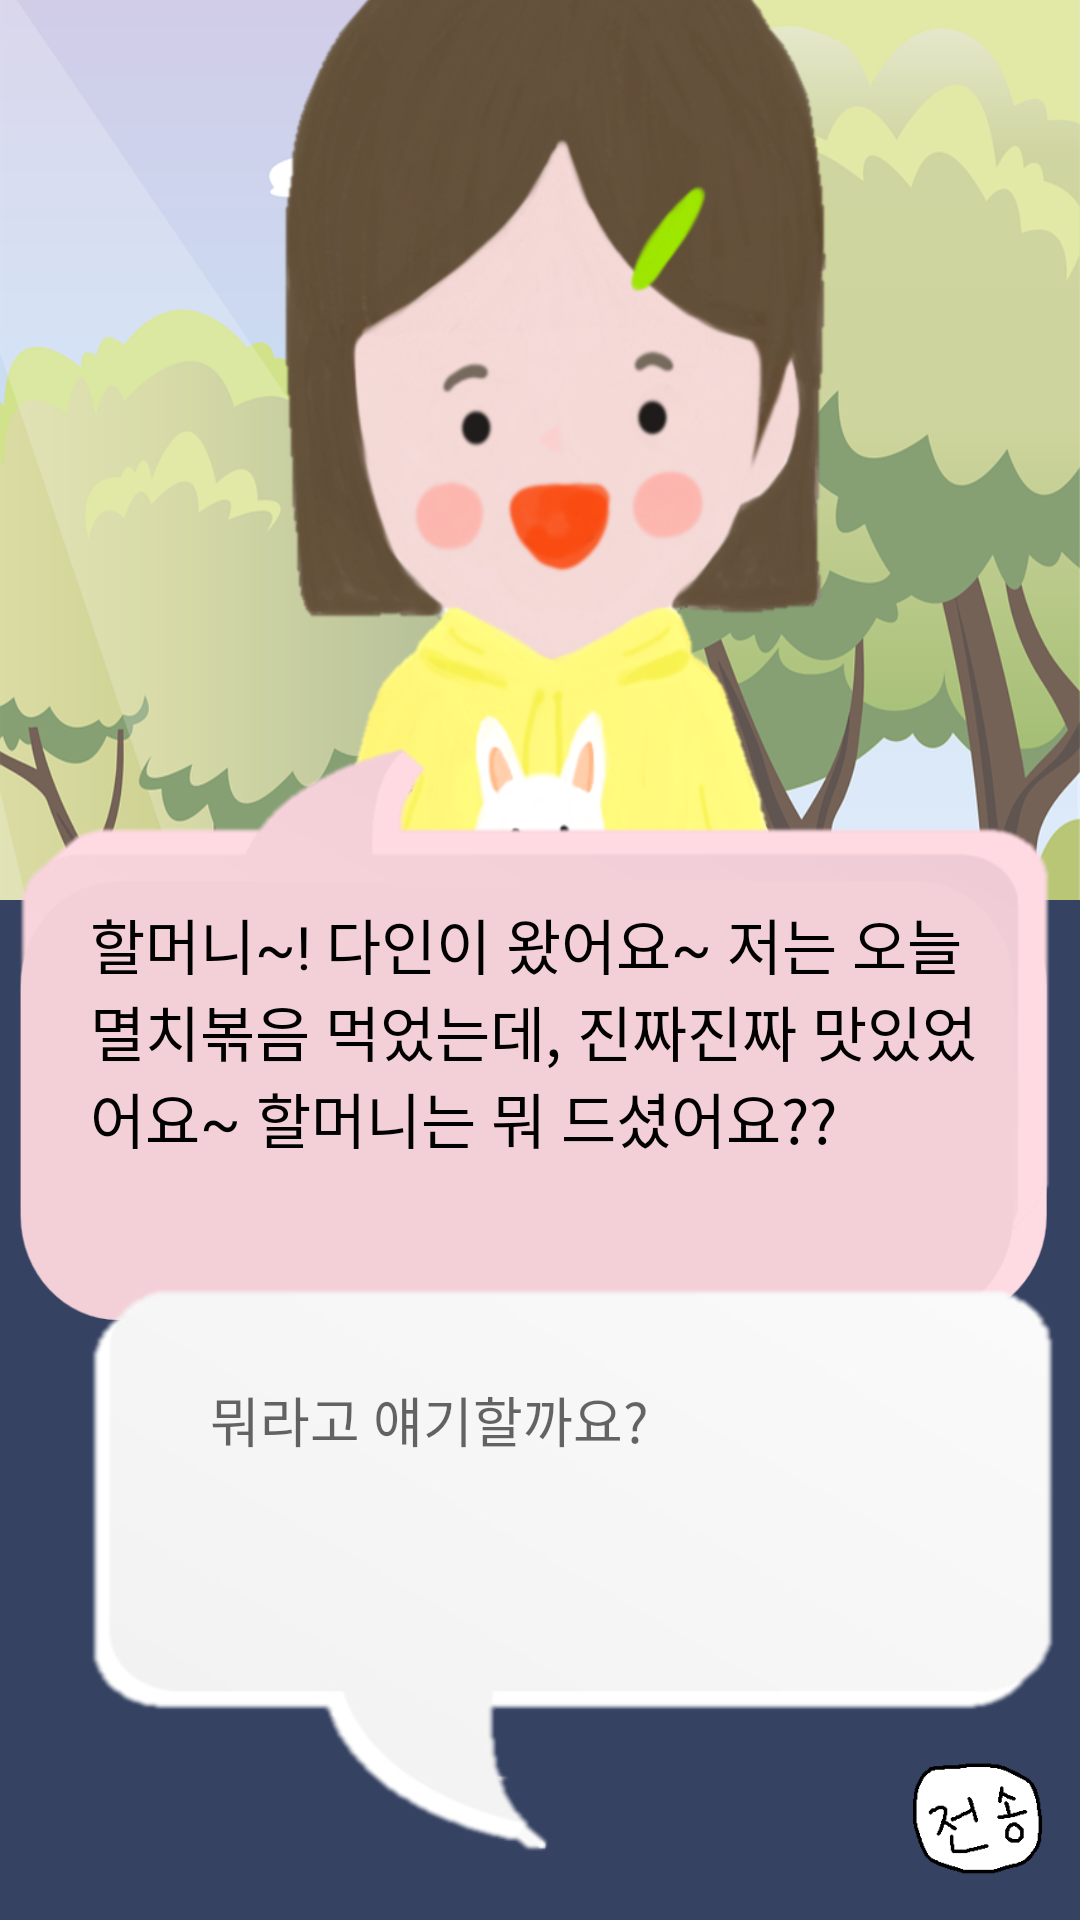

Android layout source for this screen:
<!-- AndroidManifest.xml: application theme Theme.White_butterfly -->
<!-- res/layout/activity_chatbot_girl.xml -->
<?xml version="1.0" encoding="utf-8"?>
<androidx.constraintlayout.widget.ConstraintLayout xmlns:android="http://schemas.android.com/apk/res/android"
    xmlns:app="http://schemas.android.com/apk/res-auto"
    xmlns:tools="http://schemas.android.com/tools"
    android:layout_width="match_parent"
    android:layout_height="match_parent"
    android:background="@drawable/bg_chatbot2">

    <ImageView
        android:id="@+id/image_chatbot_boy"
        android:layout_width="0dp"
        android:layout_height="350dp"
        android:layout_marginStart="70dp"
        android:layout_marginEnd="70dp"
        android:layout_marginBottom="120dp"
        android:background="@drawable/image_chatbot_girl"
        android:scaleType="centerCrop"
        app:layout_constraintBottom_toTopOf="@+id/view_chat"
        app:layout_constraintEnd_toEndOf="parent"
        app:layout_constraintStart_toStartOf="parent">

    </ImageView>

    <androidx.constraintlayout.widget.ConstraintLayout
        android:layout_width="match_parent"
        android:layout_height="340dp"
        android:background="@color/navy"
        app:layout_constraintBottom_toBottomOf="parent"
        app:layout_constraintEnd_toEndOf="parent"
        app:layout_constraintStart_toStartOf="parent">

    </androidx.constraintlayout.widget.ConstraintLayout>

    <androidx.constraintlayout.widget.ConstraintLayout
        android:id="@+id/constraintLayout3"
        android:layout_width="match_parent"
        android:layout_height="200dp"
        android:layout_marginBottom="200dp"
        android:background="@drawable/image_chat_girl"
        app:layout_constraintBottom_toBottomOf="parent"
        app:layout_constraintEnd_toEndOf="parent"
        app:layout_constraintStart_toStartOf="parent">

        <TextView
            android:id="@+id/text_chatbot"
            android:layout_width="match_parent"
            android:layout_height="wrap_content"
            android:layout_centerHorizontal="true"
            android:layout_centerVertical="true"
            android:layout_marginStart="30dp"
            android:layout_marginTop="60dp"
            android:layout_marginEnd="30dp"
            android:fontFamily="@font/pretendard_regular"
            android:text="할머니~! 다인이 왔어요~ 저는 오늘 멸치볶음 먹었는데, 진짜진짜 맛있었어요~ 할머니는 뭐 드셨어요??"
            android:textColor="@color/black"
            android:textSize="20sp"
            app:layout_constraintEnd_toEndOf="parent"
            app:layout_constraintStart_toStartOf="parent"
            app:layout_constraintTop_toTopOf="parent">

        </TextView>

    </androidx.constraintlayout.widget.ConstraintLayout>

    <androidx.constraintlayout.widget.ConstraintLayout
        android:id="@+id/view_chat"
        android:layout_width="0dp"
        android:layout_height="200dp"
        android:layout_marginBottom="20dp"
        android:background="@drawable/image_chat_user"
        android:gravity="center"
        android:orientation="vertical"
        app:layout_constraintBottom_toBottomOf="parent"
        app:layout_constraintEnd_toEndOf="parent"
        app:layout_constraintStart_toStartOf="parent">

        <EditText
            android:id="@+id/et_msg"
            android:layout_width="match_parent"
            android:layout_height="wrap_content"
            android:layout_centerHorizontal="true"
            android:layout_centerVertical="true"
            android:layout_marginStart="50dp"
            android:layout_marginTop="20dp"
            android:layout_marginEnd="40dp"
            android:layout_weight="2"
            android:background="@null"
            android:ems="100"
            android:fontFamily="@font/pretendard_regular"
            android:hint="뭐라고 얘기할까요?"
            android:padding="20dp"
            app:layout_constraintEnd_toEndOf="parent"
            app:layout_constraintStart_toStartOf="parent"
            app:layout_constraintTop_toTopOf="parent" />

    </androidx.constraintlayout.widget.ConstraintLayout>

    <ImageButton
        android:id="@+id/btn_send"
        android:layout_width="48dp"
        android:layout_height="48dp"
        android:layout_alignParentEnd="true"
        android:layout_centerInParent="true"
        android:layout_marginEnd="10dp"
        android:layout_marginBottom="10dp"
        android:layout_weight="0"
        android:background="?attr/selectableItemBackgroundBorderless"
        android:padding="0dp"
        android:scaleType="centerCrop"
        android:src="@drawable/ic_send2"
        app:layout_constraintBottom_toBottomOf="parent"
        app:layout_constraintEnd_toEndOf="parent" />

</androidx.constraintlayout.widget.ConstraintLayout>
<!-- resources referenced by this layout -->
<resources>
  <color name="black">#FF000000</color>
  <color name="navy">#354262</color>
  <!-- drawable bg_chatbot2: png bitmap (drawable, 532405 bytes) -->
  <!-- drawable ic_send2: png bitmap (drawable, 4257 bytes) -->
  <!-- drawable image_chat_girl: png bitmap (drawable, 27338 bytes) -->
  <!-- drawable image_chat_user: png bitmap (drawable, 14833 bytes) -->
  <!-- drawable image_chatbot_girl: png bitmap (drawable, 458866 bytes) -->
  <style name="Theme.White_butterfly" parent="Base.Theme.White_butterfly" />
  <style name="Base.Theme.White_butterfly" parent="Theme.MaterialComponents.DayNight.DarkActionBar">
  
          <item name="colorPrimary">@color/Human</item>
  
          
          <item name="windowActionBar">false</item>
          <item name="windowNoTitle">true</item>
      </style>
  <color name="Human">#96B6C5</color>
</resources>
